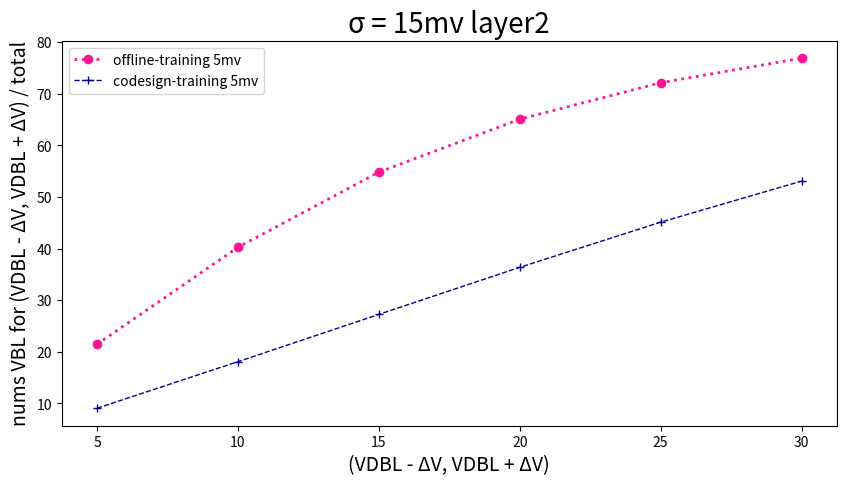

Recreate this plot in Python.
import pandas as pd
import matplotlib.pyplot as plt

# 读取数据
data = {
    'SA offset mv': [5, 10, 15, 20, 25, 30],
    'Offline-training 5mv': [21.47,
40.26,
54.82,
65.08,
72.15,
76.90],
    'codesign-training 5mv': [9.08,
18.10,
27.26,
36.38,
45.13,
53.09],
}

plt.figure(figsize=(10, 5))  # 设置画布的尺寸
plt.title('σ = 15mv layer2', fontsize=20)  # 标题，并设定字号大小
plt.xlabel(u'(VDBL - ΔV, VDBL + ΔV)', fontsize=14)  # 设置x轴，并设定字号大小
plt.ylabel(u'nums VBL for (VDBL - ΔV, VDBL + ΔV) / total', fontsize=14)  # 设置y轴，并设定字号大小

# color：颜色，linewidth：线宽，linestyle：线条类型，label：图例，marker：数据点的类型
plt.plot(data['SA offset mv'], data['Offline-training 5mv'], color="deeppink", linewidth=2, linestyle=':', label='offline-training 5mv', marker='o')
plt.plot(data['SA offset mv'], data['codesign-training 5mv'], color="darkblue", linewidth=1, linestyle='--', label='codesign-training 5mv', marker='+')


plt.legend(loc=2)  # 图例展示位置，数字代表第几象限
plt.show()  # 显示图像